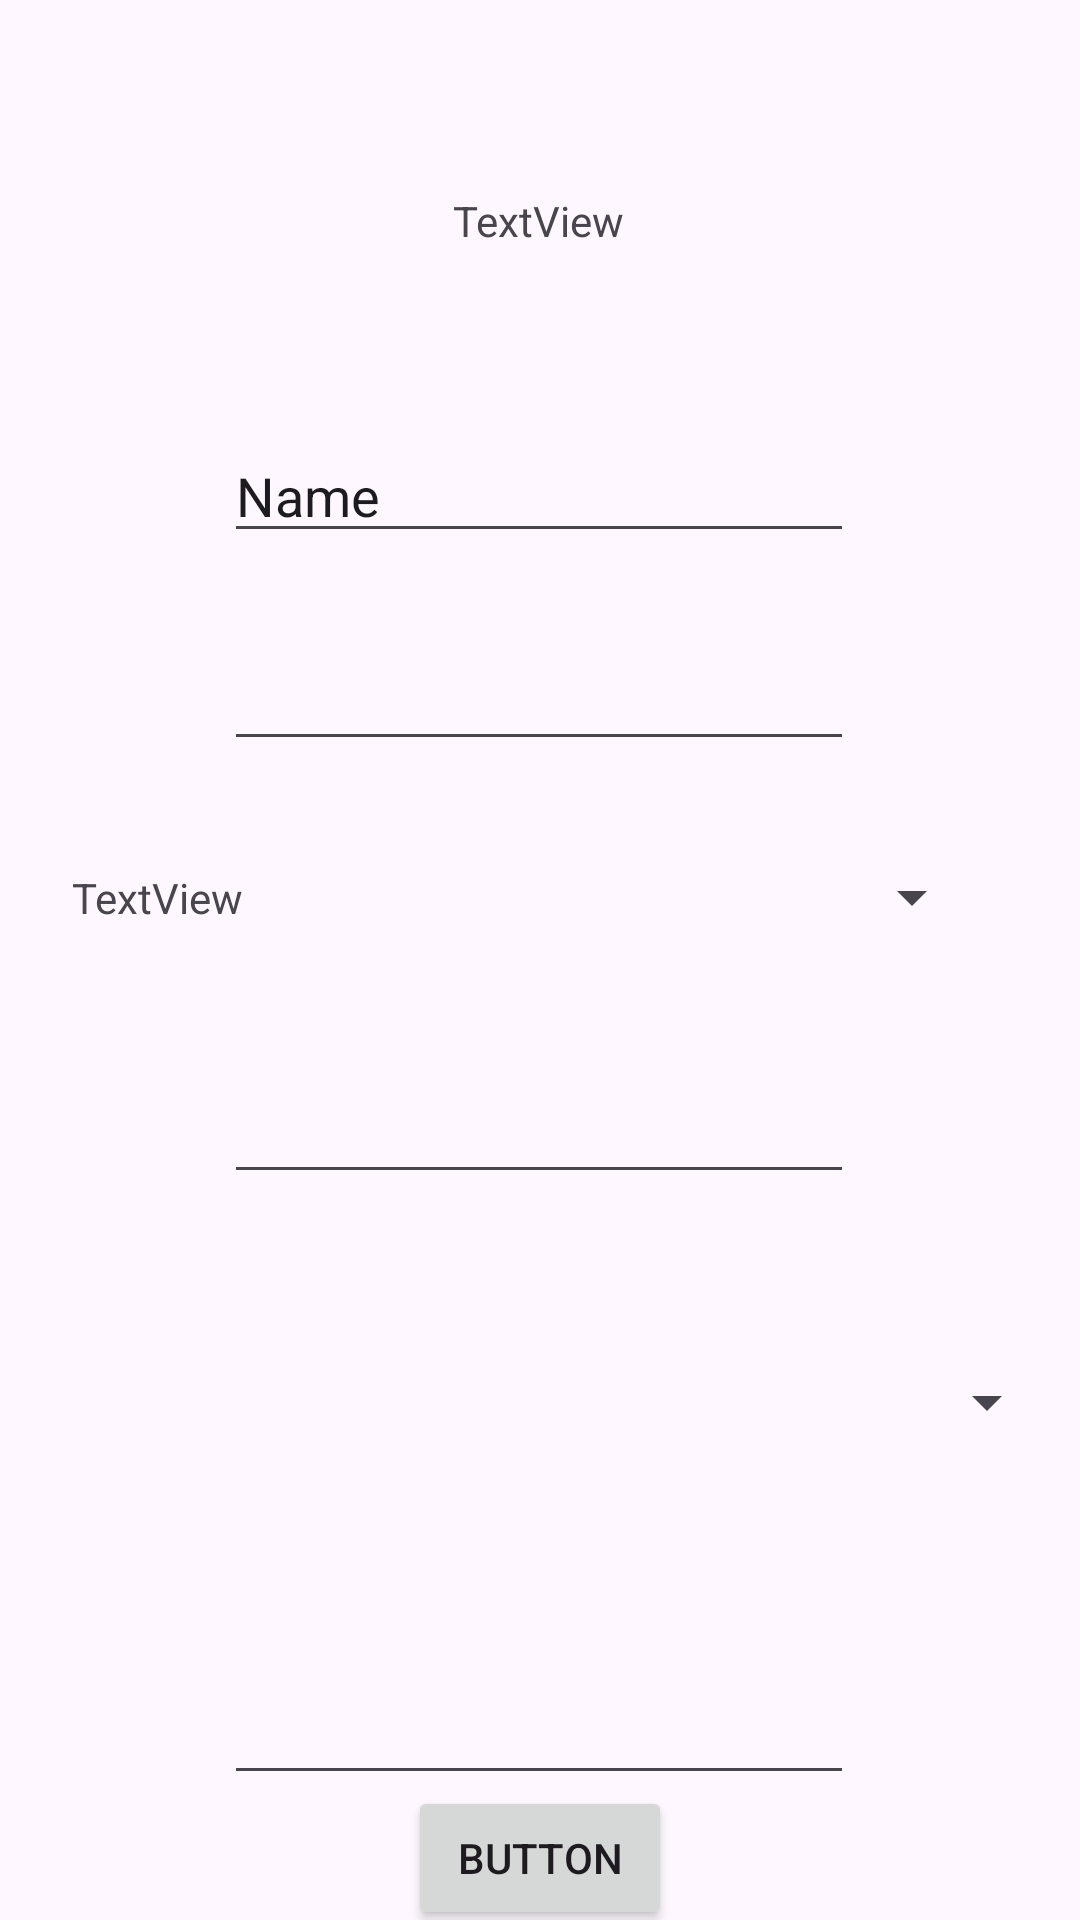

Produce the Android XML layout that renders to this screen, including the resource entries it uses.
<!-- AndroidManifest.xml: application theme Theme.Faithnhealapp -->
<!-- res/layout/activity_appointment.xml -->
<?xml version="1.0" encoding="utf-8"?>
<androidx.constraintlayout.widget.ConstraintLayout xmlns:android="http://schemas.android.com/apk/res/android"
    xmlns:app="http://schemas.android.com/apk/res-auto"
    xmlns:tools="http://schemas.android.com/tools"
    android:layout_width="match_parent"
    android:layout_height="match_parent"
    tools:context=".AppointmentActivity">

    <TextView
        android:id="@+id/textView2"
        android:layout_width="wrap_content"
        android:layout_height="wrap_content"
        android:layout_marginTop="64dp"
        android:text="TextView"
        app:layout_constraintEnd_toEndOf="parent"
        app:layout_constraintHorizontal_bias="0.498"
        app:layout_constraintStart_toStartOf="parent"
        app:layout_constraintTop_toTopOf="parent" />

    <EditText
        android:id="@+id/editTextText3"
        android:layout_width="wrap_content"
        android:layout_height="wrap_content"
        android:layout_marginTop="60dp"
        android:ems="10"
        android:inputType="text"
        android:text="Name"
        app:layout_constraintEnd_toEndOf="parent"
        app:layout_constraintHorizontal_bias="0.497"
        app:layout_constraintStart_toStartOf="parent"
        app:layout_constraintTop_toBottomOf="@+id/textView2" />

    <EditText
        android:id="@+id/editTextDate2"
        android:layout_width="wrap_content"
        android:layout_height="wrap_content"
        android:layout_marginTop="28dp"
        android:ems="10"
        android:inputType="date"
        app:layout_constraintEnd_toEndOf="parent"
        app:layout_constraintHorizontal_bias="0.497"
        app:layout_constraintStart_toStartOf="parent"
        app:layout_constraintTop_toBottomOf="@+id/editTextText3" />

    <TextView
        android:id="@+id/textView3"
        android:layout_width="70dp"
        android:layout_height="32dp"
        android:layout_marginTop="36dp"
        android:text="TextView"
        app:layout_constraintEnd_toStartOf="@+id/spinner2"
        app:layout_constraintHorizontal_bias="0.597"
        app:layout_constraintStart_toStartOf="parent"
        app:layout_constraintTop_toBottomOf="@+id/editTextDate2" />

    <Spinner
        android:id="@+id/spinner2"
        android:layout_width="218dp"
        android:layout_height="35dp"
        android:layout_marginTop="28dp"
        android:layout_marginEnd="32dp"
        android:spinnerMode="dropdown"
        app:layout_constraintEnd_toEndOf="parent"
        app:layout_constraintTop_toBottomOf="@+id/editTextDate2" />

    <EditText
        android:id="@+id/editTextTextMultiLine"
        android:layout_width="wrap_content"
        android:layout_height="wrap_content"
        android:layout_marginTop="40dp"
        android:ems="10"
        android:gravity="start|top"
        android:inputType="textMultiLine"
        app:layout_constraintEnd_toEndOf="parent"
        app:layout_constraintHorizontal_bias="0.497"
        app:layout_constraintStart_toStartOf="parent"
        app:layout_constraintTop_toBottomOf="@+id/spinner2" />

    <Spinner
        android:id="@+id/spinner3"
        android:layout_width="345dp"
        android:layout_height="43dp"
        android:layout_marginTop="48dp"
        app:layout_constraintEnd_toEndOf="parent"
        app:layout_constraintHorizontal_bias="0.53"
        app:layout_constraintStart_toStartOf="parent"
        app:layout_constraintTop_toBottomOf="@+id/editTextTextMultiLine" />

    <EditText
        android:id="@+id/editTextPhone2"
        android:layout_width="wrap_content"
        android:layout_height="wrap_content"
        android:layout_marginTop="68dp"
        android:ems="10"
        android:inputType="phone"
        app:layout_constraintEnd_toEndOf="parent"
        app:layout_constraintHorizontal_bias="0.497"
        app:layout_constraintStart_toStartOf="parent"
        app:layout_constraintTop_toBottomOf="@+id/spinner3" />

    <Button
        android:id="@+id/button2"
        android:layout_width="wrap_content"
        android:layout_height="wrap_content"
        android:text="Button"
        app:layout_constraintBottom_toBottomOf="parent"
        app:layout_constraintEnd_toEndOf="parent"
        app:layout_constraintStart_toStartOf="parent"
        app:layout_constraintTop_toBottomOf="@+id/editTextPhone2" />
</androidx.constraintlayout.widget.ConstraintLayout>
<!-- resources referenced by this layout -->
<resources>
  <style name="Theme.Faithnhealapp" parent="Base.Theme.Faithnhealapp" />
  <style name="Base.Theme.Faithnhealapp" parent="Theme.Material3.DayNight.NoActionBar">
          
          
      </style>
</resources>
